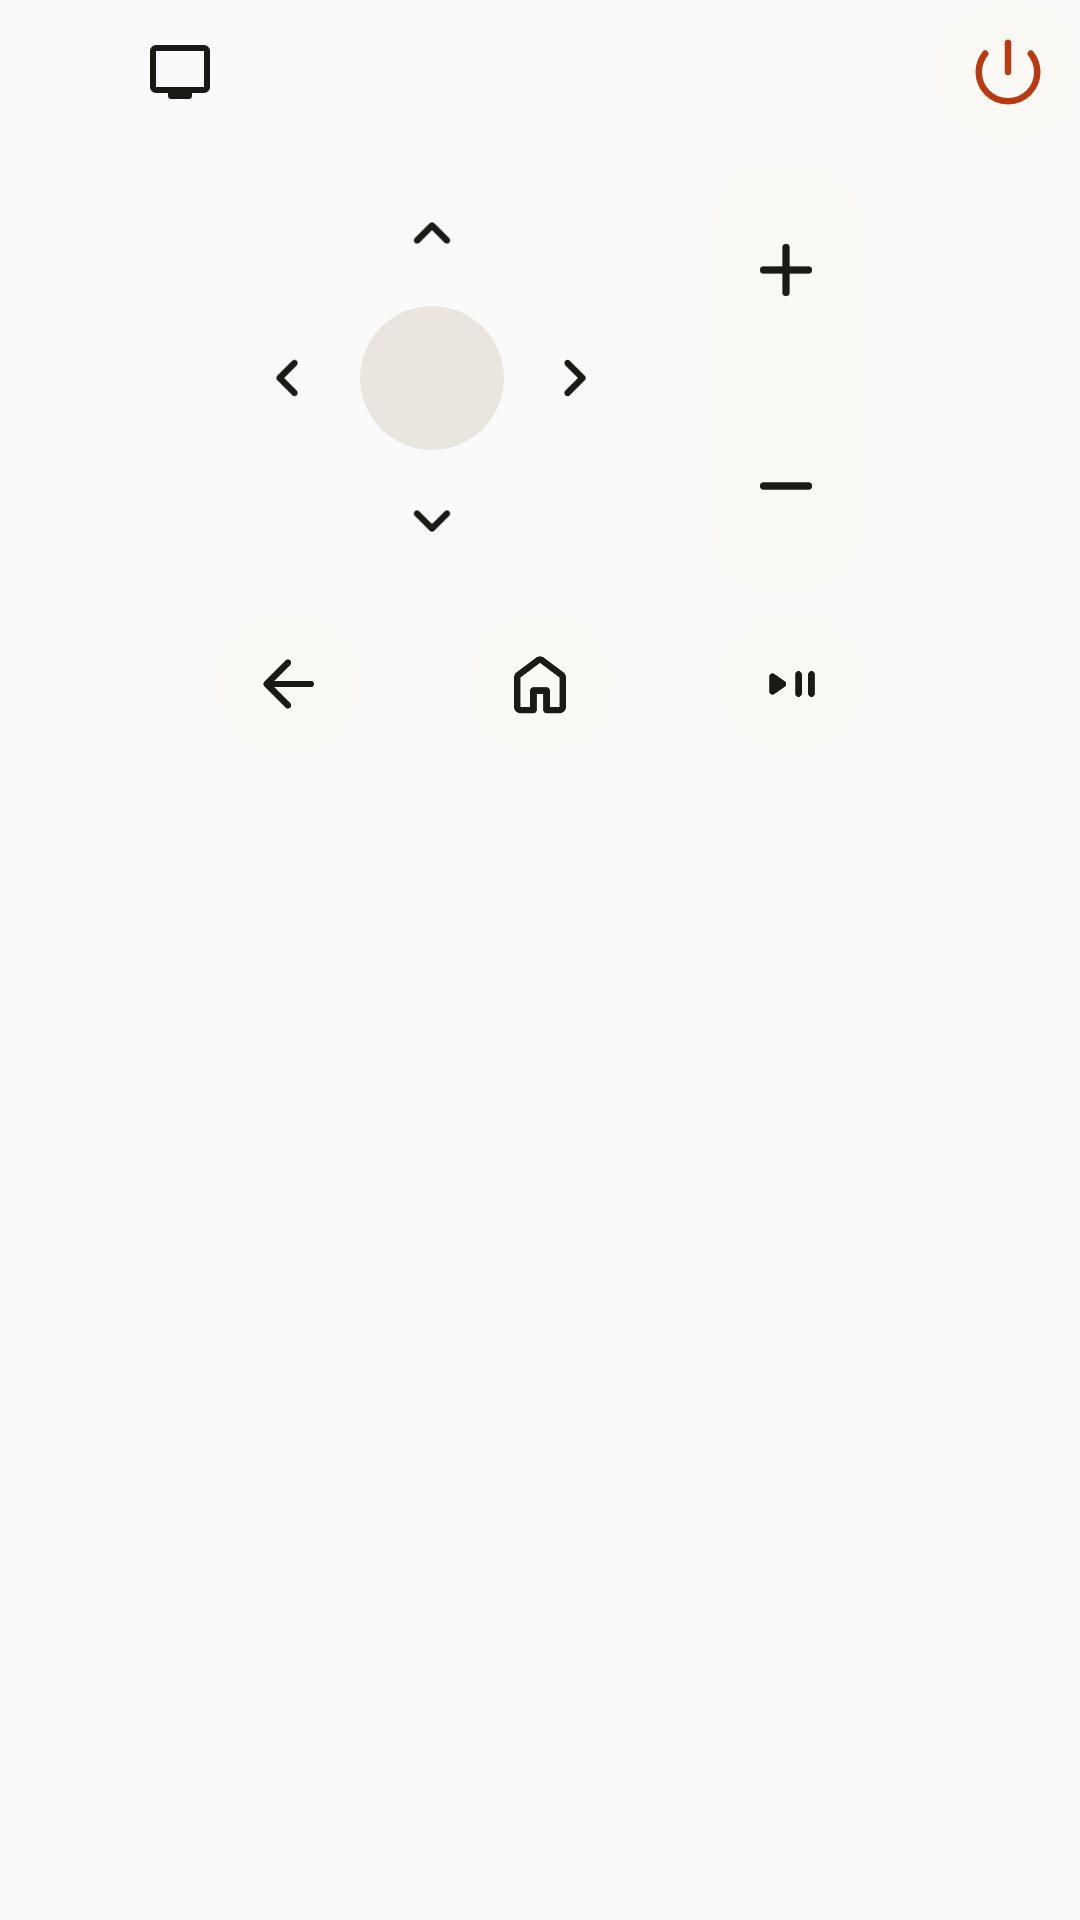

Layout XML and referenced resources for this Android screen:
<!-- AndroidManifest.xml: application theme Theme.Controlled -->
<!-- res/layout/bar_big.xml -->
<?xml version="1.0" encoding="utf-8"?>
<LinearLayout xmlns:android="http://schemas.android.com/apk/res/android" android:layout_width="match_parent"
    android:layout_height="wrap_content" android:orientation="vertical">
    <LinearLayout android:layout_width="match_parent" android:layout_height="48dp" android:gravity="center_vertical" android:orientation="horizontal">
        
        <ImageView android:id="@+id/now_icon" android:layout_width="32dp" android:layout_height="32dp" android:layout_marginEnd="12dp" android:scaleType="fitCenter" />
        <ImageView android:id="@+id/now_tv" android:layout_width="32dp" android:layout_height="32dp" android:layout_marginEnd="12dp" android:scaleType="center" android:src="@drawable/sym_tv" android:tint="@color/widget_fg" />
        <LinearLayout android:id="@+id/name" android:layout_width="0dp" android:layout_height="48dp" android:layout_weight="1" android:gravity="center_vertical" android:orientation="vertical">
            <TextView android:id="@+id/now_title" android:drawableTint="@color/widget_fg" android:drawablePadding="4dp" style="@android:style/TextAppearance.Material.Notification.Title"
                android:layout_width="wrap_content" android:layout_height="wrap_content" android:ellipsize="end" android:maxLines="1" />
            <TextView android:id="@+id/now_sub" android:drawableTint="@color/widget_fg" android:drawablePadding="4dp" style="@android:style/TextAppearance.Material.Notification"
                android:layout_width="wrap_content" android:layout_height="wrap_content" android:ellipsize="end" android:maxLines="1" />
        </LinearLayout>
        <ImageView android:id="@+id/power" android:layout_width="@dimen/bar_key" android:layout_height="@dimen/bar_key"  android:background="@drawable/bar_key" android:padding="11dp" android:scaleType="fitCenter" android:src="@drawable/sym_power_settings_new" android:tint="@color/widget_accent" />
    </LinearLayout>
    <LinearLayout android:layout_width="wrap_content" android:layout_height="@dimen/bar_dpad" android:layout_gravity="center_horizontal"
        android:layout_marginTop="6dp" android:orientation="horizontal">
        <FrameLayout android:layout_width="@dimen/bar_dpad" android:layout_height="@dimen/bar_dpad" android:background="@drawable/bar_dpad">
            <ImageView android:id="@+id/up" android:layout_width="@dimen/bar_key" android:layout_height="@dimen/bar_key" android:layout_gravity="top|center_horizontal" android:background="@drawable/bar_press" android:padding="11dp" android:scaleType="fitCenter" android:src="@drawable/sym_keyboard_arrow_up" android:tint="@color/widget_fg" />
            <ImageView android:id="@+id/down" android:layout_width="@dimen/bar_key" android:layout_height="@dimen/bar_key" android:layout_gravity="bottom|center_horizontal" android:background="@drawable/bar_press" android:padding="11dp" android:scaleType="fitCenter" android:src="@drawable/sym_keyboard_arrow_down" android:tint="@color/widget_fg" />
            <ImageView android:id="@+id/left" android:layout_width="@dimen/bar_key" android:layout_height="@dimen/bar_key" android:layout_gravity="start|center_vertical" android:background="@drawable/bar_press" android:padding="11dp" android:scaleType="fitCenter" android:src="@drawable/sym_keyboard_arrow_left" android:tint="@color/widget_fg" />
            <ImageView android:id="@+id/right" android:layout_width="@dimen/bar_key" android:layout_height="@dimen/bar_key" android:layout_gravity="end|center_vertical" android:background="@drawable/bar_press" android:padding="11dp" android:scaleType="fitCenter" android:src="@drawable/sym_keyboard_arrow_right" android:tint="@color/widget_fg" />
            <TextView android:id="@+id/ok" android:layout_width="@dimen/bar_key" android:layout_height="@dimen/bar_key" android:layout_gravity="center"
                android:background="@drawable/bar_ok" android:gravity="center" android:textColor="@color/widget_fg"
                android:textSize="14sp" android:textStyle="bold" />
        </FrameLayout>
        
        <LinearLayout android:layout_width="@dimen/bar_rocker" android:layout_height="@dimen/bar_dpad" android:layout_marginStart="@dimen/bar_gap"
            android:background="@drawable/bar_pill" android:orientation="vertical">
            <ImageView android:id="@+id/volume_up" android:layout_width="@dimen/bar_rocker" android:layout_height="@dimen/bar_rocker_half"  android:background="@drawable/bar_press" android:padding="11dp" android:scaleType="fitCenter" android:src="@drawable/sym_add" android:tint="@color/widget_fg" />
            <ImageView android:id="@+id/volume_down" android:layout_width="@dimen/bar_rocker" android:layout_height="@dimen/bar_rocker_half"  android:background="@drawable/bar_press" android:padding="11dp" android:scaleType="fitCenter" android:src="@drawable/sym_remove" android:tint="@color/widget_fg" />
        </LinearLayout>
    </LinearLayout>
    
    <FrameLayout android:layout_width="@dimen/bar_row" android:layout_height="@dimen/bar_key" android:layout_gravity="center_horizontal" android:layout_marginTop="6dp">
        <ImageView android:id="@+id/back" android:layout_width="@dimen/bar_key" android:layout_height="@dimen/bar_key" android:layout_gravity="start" android:background="@drawable/bar_key" android:padding="11dp" android:scaleType="fitCenter" android:src="@drawable/sym_arrow_back" android:tint="@color/widget_fg" />
        <ImageView android:id="@+id/home" android:layout_width="@dimen/bar_key" android:layout_height="@dimen/bar_key" android:layout_gravity="center_horizontal" android:background="@drawable/bar_key" android:padding="11dp" android:scaleType="fitCenter" android:src="@drawable/sym_home" android:tint="@color/widget_fg" />
        <ImageView android:id="@+id/play_pause" android:layout_width="@dimen/bar_key" android:layout_height="@dimen/bar_key" android:layout_gravity="end" android:background="@drawable/bar_key" android:padding="11dp" android:scaleType="fitCenter" android:src="@drawable/sym_play_pause" android:tint="@color/widget_fg" />
    </FrameLayout>
</LinearLayout>
<!-- resources referenced by this layout -->
<resources>
  <color name="widget_accent">#FFB83A12</color>
  <color name="widget_fg">#FF1C1A17</color>
  <dimen name="bar_dpad">132dp</dimen>
  <dimen name="bar_gap">16dp</dimen>
  <dimen name="bar_key">44dp</dimen>
  <dimen name="bar_rocker">48dp</dimen>
  <dimen name="bar_rocker_half">66dp</dimen>
  <dimen name="bar_row">196dp</dimen>
  <!-- drawable bar_key (drawable) -->
  <?xml version="1.0" encoding="utf-8"?>
  <ripple xmlns:android="http://schemas.android.com/apk/res/android" android:color="#40888888">
      <item><shape android:shape="oval"><solid android:color="@color/widget_key" /></shape></item>
  </ripple>
  <!-- drawable bar_ok (drawable) -->
  <?xml version="1.0" encoding="utf-8"?>
  <ripple xmlns:android="http://schemas.android.com/apk/res/android" android:color="#40888888">
      <item><shape android:shape="oval"><solid android:color="@color/widget_key_strong" /></shape></item>
  </ripple>
  <!-- drawable bar_pill (drawable) -->
  <?xml version="1.0" encoding="utf-8"?>
  <shape xmlns:android="http://schemas.android.com/apk/res/android" android:shape="rectangle">
      <solid android:color="@color/widget_key" />
      <corners android:radius="24dp" />
  </shape>
  <!-- drawable bar_press (drawable) -->
  <?xml version="1.0" encoding="utf-8"?>
  <ripple xmlns:android="http://schemas.android.com/apk/res/android" android:color="#40888888">
      <item android:id="@android:id/mask"><shape android:shape="oval"><solid android:color="#FFFFFFFF" /></shape></item>
  </ripple>
  <!-- drawable sym_keyboard_arrow_left (drawable) -->
  <?xml version="1.0" encoding="utf-8"?>
  <vector xmlns:android="http://schemas.android.com/apk/res/android"
      android:width="24dp" android:height="24dp" android:viewportWidth="960" android:viewportHeight="960">
      <group android:translateY="960">
          <path android:fillColor="#FF000000" android:pathData="m432-480 156 156q11 11 11 28t-11 28q-11 11-28 11t-28-11L348-452q-6-6-8.5-13t-2.5-15q0-8 2.5-15t8.5-13l184-184q11-11 28-11t28 11q11 11 11 28t-11 28L432-480Z"/>
      </group>
  </vector>
  <!-- drawable sym_keyboard_arrow_right (drawable) -->
  <?xml version="1.0" encoding="utf-8"?>
  <vector xmlns:android="http://schemas.android.com/apk/res/android"
      android:width="24dp" android:height="24dp" android:viewportWidth="960" android:viewportHeight="960">
      <group android:translateY="960">
          <path android:fillColor="#FF000000" android:pathData="M504-480 348-636q-11-11-11-28t11-28q11-11 28-11t28 11l184 184q6 6 8.5 13t2.5 15q0 8-2.5 15t-8.5 13L404-268q-11 11-28 11t-28-11q-11-11-11-28t11-28l156-156Z"/>
      </group>
  </vector>
  <!-- drawable sym_keyboard_arrow_up (drawable) -->
  <?xml version="1.0" encoding="utf-8"?>
  <vector xmlns:android="http://schemas.android.com/apk/res/android"
      android:width="24dp" android:height="24dp" android:viewportWidth="960" android:viewportHeight="960">
      <group android:translateY="960">
          <path android:fillColor="#FF000000" android:pathData="M480-528 324-372q-11 11-28 11t-28-11q-11-11-11-28t11-28l184-184q12-12 28-12t28 12l184 184q11 11 11 28t-11 28q-11 11-28 11t-28-11L480-528Z"/>
      </group>
  </vector>
  <!-- drawable sym_remove (drawable) -->
  <?xml version="1.0" encoding="utf-8"?>
  <vector xmlns:android="http://schemas.android.com/apk/res/android"
      android:width="24dp" android:height="24dp" android:viewportWidth="960" android:viewportHeight="960">
      <group android:translateY="960">
          <path android:fillColor="#FF000000" android:pathData="M240-440q-17 0-28.5-11.5T200-480q0-17 11.5-28.5T240-520h480q17 0 28.5 11.5T760-480q0 17-11.5 28.5T720-440H240Z"/>
      </group>
  </vector>
  <style name="Theme.Controlled" parent="android:Theme.Material.Light.NoActionBar" />
  <color name="widget_key">#FFFBF9F6</color>
  <color name="widget_key_strong">#FFEAE5DF</color>
</resources>
